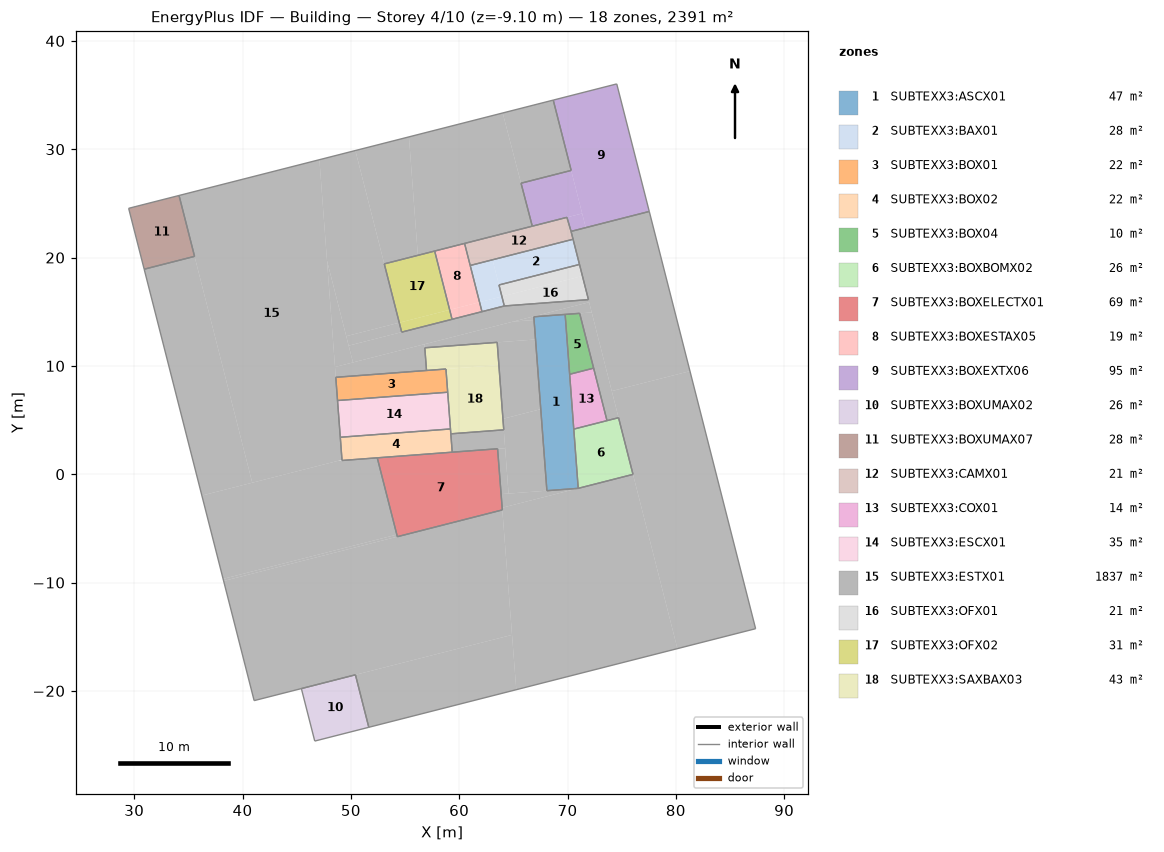
=== STOREY PLAN SPEC (per zone: floor XY polygon, exterior-wall plan segments, windows/doors) ===
zone 1: SUBTEXX3:ASCX01  (46.7 m²)
  floor: (70.99, -1.30) (68.10, -1.52) (66.89, 14.53) (69.78, 14.75)
  interior walls: 6
zone 2: SUBTEXX3:BAX01  (27.8 m²)
  floor: (64.17, 15.53) (62.10, 15.01) (61.88, 15.88) (63.94, 16.41)
  floor: (71.11, 19.37) (63.67, 17.47) (63.08, 19.80) (70.51, 21.69)
  floor: (63.94, 16.41) (61.88, 15.88) (61.02, 19.27) (63.08, 19.80)
  interior walls: 6
zone 3: SUBTEXX3:BOX01  (21.9 m²)
  floor: (58.94, 7.57) (48.77, 6.80) (48.61, 8.95) (58.78, 9.71)
  interior walls: 5
zone 4: SUBTEXX3:BOX02  (21.9 m²)
  floor: (59.36, 2.03) (49.19, 1.27) (49.02, 3.41) (59.20, 4.18)
  interior walls: 6
zone 5: SUBTEXX3:BOX04  (9.7 m²)
  floor: (72.41, 9.79) (70.20, 9.23) (69.78, 14.75) (71.12, 14.85)
  interior walls: 4
zone 6: SUBTEXX3:BOXBOMX02  (25.6 m²)
  floor: (76.05, -0.01) (70.99, -1.30) (70.58, 4.16) (74.71, 5.22)
  interior walls: 5
zone 7: SUBTEXX3:BOXELECTX01  (69.1 m²)
  floor: (63.98, -3.30) (54.29, -5.77) (52.44, 1.51) (63.54, 2.35)
  interior walls: 5
zone 8: SUBTEXX3:BOXESTAX05  (18.5 m²)
  floor: (62.10, 15.01) (59.34, 14.30) (59.12, 15.18) (61.88, 15.88)
  floor: (61.88, 15.88) (59.12, 15.18) (57.74, 20.60) (60.50, 21.31)
  interior walls: 5
zone 9: SUBTEXX3:BOXEXTX06  (95.0 m²)
  floor: (71.68, 22.76) (70.33, 22.42) (69.95, 23.71) (71.35, 24.07)
  floor: (71.35, 24.07) (66.75, 22.90) (65.71, 26.87) (70.34, 28.05)
  floor: (77.55, 24.26) (71.68, 22.76) (68.68, 34.54) (74.55, 36.03)
  interior walls: 8
zone 10: SUBTEXX3:BOXUMAX02  (25.7 m²)
  floor: (51.66, -23.36) (46.67, -24.63) (45.43, -19.79) (50.42, -18.52)
  interior walls: 4
zone 11: SUBTEXX3:BOXUMAX07  (27.8 m²)
  floor: (35.57, 20.11) (30.92, 18.93) (29.49, 24.55) (34.14, 25.73)
  interior walls: 4
zone 12: SUBTEXX3:CAMX01  (20.5 m²)
  floor: (70.51, 21.69) (61.02, 19.27) (60.50, 21.31) (69.95, 23.71) (70.33, 22.42)
  interior walls: 6
zone 13: SUBTEXX3:COX01  (13.6 m²)
  floor: (73.65, 4.95) (70.58, 4.16) (70.20, 9.23) (72.41, 9.79)
  interior walls: 4
zone 14: SUBTEXX3:ESCX01  (34.7 m²)
  floor: (59.20, 4.18) (49.02, 3.41) (48.77, 6.80) (58.94, 7.57)
  interior walls: 4
zone 15: SUBTEXX3:ESTX01  (1837.0 m²)
  floor: (74.71, 5.22) (73.65, 4.95) (71.12, 14.85) (72.24, 14.94)
  floor: (72.24, 14.94) (66.89, 14.53) (66.89, 14.58) (72.00, 15.88)
  floor: (66.91, 14.24) (64.98, 14.09) (66.89, 14.58)
  floor: (54.69, 13.12) (49.80, 11.87) (49.57, 12.74) (54.47, 13.99)
  floor: (72.00, 15.88) (50.19, 10.32) (49.80, 11.87) (64.17, 15.53) (71.93, 16.12)
  floor: (54.24, -5.57) (38.21, -9.66) (36.25, -1.97) (48.86, 1.24) (52.44, 1.51)
  floor: (64.56, -1.79) (63.87, -1.84) (63.54, 2.35) (64.24, 2.40)
  floor: (64.24, 2.40) (59.36, 2.03) (59.23, 3.73) (64.12, 4.10)
  floor: (68.10, -1.52) (64.56, -1.79) (64.04, 5.11) (67.53, 6.00)
  floor: (70.99, -1.30) (63.97, -3.09) (63.87, -1.84)
  floor: (54.29, -5.77) (38.26, -9.85) (38.21, -9.66) (54.24, -5.57)
  floor: (65.27, -19.89) (51.66, -23.36) (50.42, -18.52) (64.88, -14.83)
  floor: (64.88, -14.83) (41.07, -20.90) (38.26, -9.85) (63.98, -3.30)
  floor: (80.15, -16.10) (65.27, -19.89) (63.97, -3.09) (76.05, -0.01)
  floor: (87.37, -14.26) (80.15, -16.10) (74.09, 7.68) (81.31, 9.52)
  floor: (40.90, -0.78) (36.25, -1.97) (30.92, 18.93) (35.57, 20.11)
  floor: (70.34, 28.05) (65.71, 26.87) (64.02, 33.35) (68.68, 34.54)
  floor: (66.75, 22.90) (56.18, 20.21) (55.36, 31.14) (64.02, 33.35)
  floor: (67.53, 6.00) (64.04, 5.11) (63.51, 12.17) (67.05, 12.44)
  floor: (67.05, 12.44) (56.83, 11.67) (56.80, 12.00) (64.98, 14.09) (66.91, 14.24)
  floor: (56.18, 20.21) (53.09, 19.42) (50.42, 29.88) (55.36, 31.14)
  floor: (54.47, 13.99) (49.57, 12.74) (47.80, 19.71) (47.10, 29.04) (50.42, 29.88)
  floor: (50.19, 10.32) (48.54, 9.90) (47.80, 19.71)
  floor: (56.98, 9.58) (48.61, 8.95) (48.54, 9.90) (56.80, 12.00)
  floor: (49.18, 1.33) (40.90, -0.78) (34.14, 25.73) (47.10, 29.04)
  floor: (81.31, 9.52) (74.09, 7.68) (70.33, 22.42) (77.55, 24.26)
  interior walls: 47
zone 16: SUBTEXX3:OFX01  (20.5 m²)
  floor: (71.93, 16.12) (64.17, 15.53) (63.94, 16.41) (71.38, 18.30)
  floor: (71.38, 18.30) (63.94, 16.41) (63.67, 17.47) (71.11, 19.37)
  interior walls: 4
zone 17: SUBTEXX3:OFX02  (31.2 m²)
  floor: (59.34, 14.30) (54.69, 13.12) (54.47, 13.99) (59.12, 15.18)
  floor: (59.12, 15.18) (54.47, 13.99) (53.09, 19.42) (57.74, 20.60)
  interior walls: 4
zone 18: SUBTEXX3:SAXBAX03  (43.5 m²)
  floor: (64.12, 4.10) (59.23, 3.73) (58.78, 9.71) (63.67, 10.08)
  floor: (63.67, 10.08) (56.98, 9.58) (56.83, 11.67) (63.51, 12.17)
  interior walls: 8

=== DERIVED (storey summary) ===
Building: Building
Storey: 4 of 10  (floor level z = -9.10 m)
Storey gross floor area: 2390.8 m²
Zones on this storey: 18
  - SUBTEXX3:ASCX01: floor 46.7 m²
  - SUBTEXX3:BAX01: floor 27.8 m²
  - SUBTEXX3:BOX01: floor 21.9 m²
  - SUBTEXX3:BOX02: floor 21.9 m²
  - SUBTEXX3:BOX04: floor 9.7 m²
  - SUBTEXX3:BOXBOMX02: floor 25.6 m²
  - SUBTEXX3:BOXELECTX01: floor 69.1 m²
  - SUBTEXX3:BOXESTAX05: floor 18.5 m²
  - SUBTEXX3:BOXEXTX06: floor 95.0 m²
  - SUBTEXX3:BOXUMAX02: floor 25.7 m²
  - SUBTEXX3:BOXUMAX07: floor 27.8 m²
  - SUBTEXX3:CAMX01: floor 20.5 m²
  - SUBTEXX3:COX01: floor 13.6 m²
  - SUBTEXX3:ESCX01: floor 34.7 m²
  - SUBTEXX3:ESTX01: floor 1837.0 m²
  - SUBTEXX3:OFX01: floor 20.5 m²
  - SUBTEXX3:OFX02: floor 31.2 m²
  - SUBTEXX3:SAXBAX03: floor 43.5 m²
Zone adjacency (shared interzone walls):
  - SUBTEXX3:ASCX01 ↔ SUBTEXX3:BOX04
  - SUBTEXX3:ASCX01 ↔ SUBTEXX3:BOXBOMX02
  - SUBTEXX3:ASCX01 ↔ SUBTEXX3:COX01
  - SUBTEXX3:ASCX01 ↔ SUBTEXX3:ESTX01
  - SUBTEXX3:BAX01 ↔ SUBTEXX3:BOXESTAX05
  - SUBTEXX3:BAX01 ↔ SUBTEXX3:CAMX01
  - SUBTEXX3:BAX01 ↔ SUBTEXX3:ESTX01
  - SUBTEXX3:BAX01 ↔ SUBTEXX3:OFX01
  - SUBTEXX3:BOX01 ↔ SUBTEXX3:ESCX01
  - SUBTEXX3:BOX01 ↔ SUBTEXX3:ESTX01
  - SUBTEXX3:BOX01 ↔ SUBTEXX3:SAXBAX03
  - SUBTEXX3:BOX02 ↔ SUBTEXX3:BOXELECTX01
  - SUBTEXX3:BOX02 ↔ SUBTEXX3:ESCX01
  - SUBTEXX3:BOX02 ↔ SUBTEXX3:ESTX01
  - SUBTEXX3:BOX02 ↔ SUBTEXX3:SAXBAX03
  - SUBTEXX3:BOX04 ↔ SUBTEXX3:COX01
  - SUBTEXX3:BOX04 ↔ SUBTEXX3:ESTX01
  - SUBTEXX3:BOXBOMX02 ↔ SUBTEXX3:COX01
  - SUBTEXX3:BOXBOMX02 ↔ SUBTEXX3:ESTX01
  - SUBTEXX3:BOXELECTX01 ↔ SUBTEXX3:ESTX01
  - SUBTEXX3:BOXESTAX05 ↔ SUBTEXX3:CAMX01
  - SUBTEXX3:BOXESTAX05 ↔ SUBTEXX3:ESTX01
  - SUBTEXX3:BOXESTAX05 ↔ SUBTEXX3:OFX02
  - SUBTEXX3:BOXEXTX06 ↔ SUBTEXX3:CAMX01
  - SUBTEXX3:BOXEXTX06 ↔ SUBTEXX3:ESTX01
  - SUBTEXX3:BOXUMAX02 ↔ SUBTEXX3:ESTX01
  - SUBTEXX3:BOXUMAX07 ↔ SUBTEXX3:ESTX01
  - SUBTEXX3:CAMX01 ↔ SUBTEXX3:ESTX01
  - SUBTEXX3:COX01 ↔ SUBTEXX3:ESTX01
  - SUBTEXX3:ESCX01 ↔ SUBTEXX3:ESTX01
  - SUBTEXX3:ESCX01 ↔ SUBTEXX3:SAXBAX03
  - SUBTEXX3:ESTX01 ↔ SUBTEXX3:OFX01
  - SUBTEXX3:ESTX01 ↔ SUBTEXX3:OFX02
  - SUBTEXX3:ESTX01 ↔ SUBTEXX3:SAXBAX03